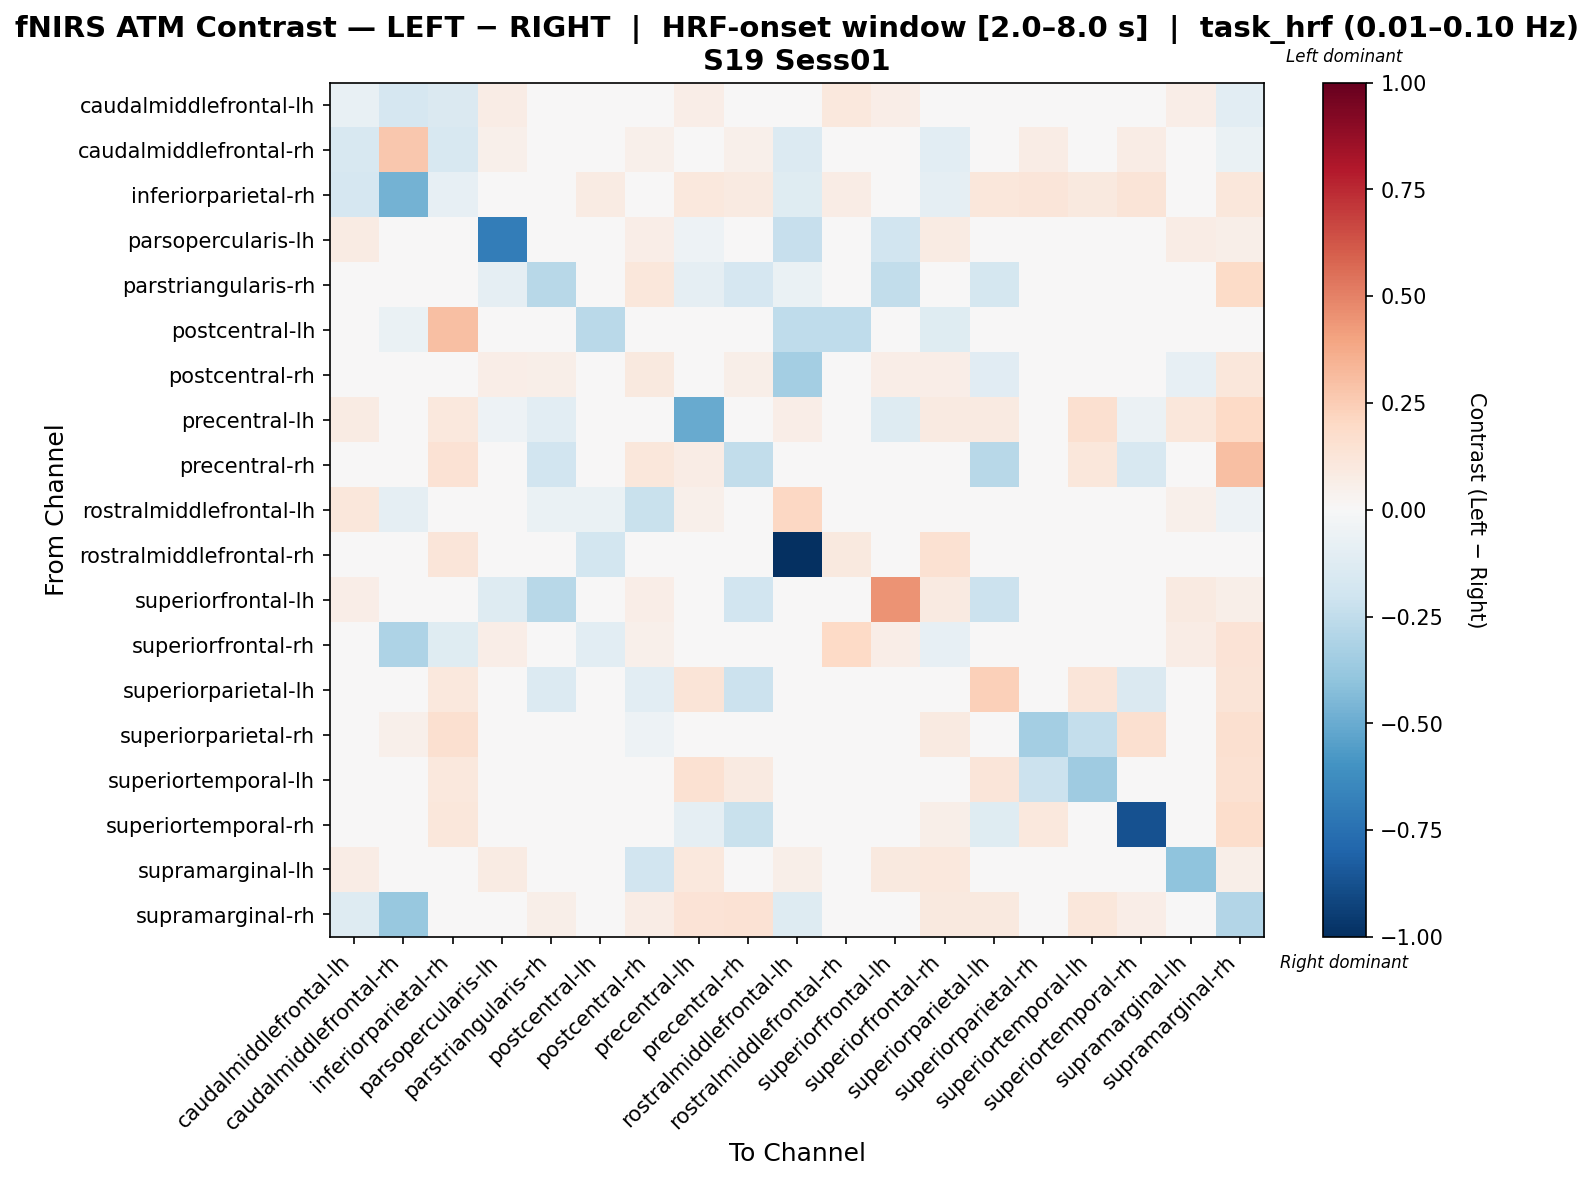

Source data for this figure (header and first rows):
, caudalmiddlefrontal-lh, caudalmiddlefrontal-rh, inferiorparietal-rh, parsopercularis-lh, parstriangularis-rh, postcentral-lh, postcentral-rh, precentral-lh, precentral-rh, rostralmiddlefrontal-lh, rostralmiddlefrontal-rh, superiorfrontal-lh, superiorfrontal-rh, superiorparietal-lh, superiorparietal-rh, superiortemporal-lh, superiortemporal-rh, supramarginal-lh, supramarginal-rh
caudalmiddlefrontal-lh, -0.07334, -0.1691, -0.145, 0.07581, 0.0, 0.0, 0.0379, 0.06317, 0.0, 0.04639, 0.1082, 0.06317, 0.03297, 0.0, 0.0, 0.0, 0.0, 0.06317, -0.1034
caudalmiddlefrontal-rh, -0.1631, 0.2697, -0.1596, 0.05336, 0.0, -0.02554, 0.05336, 0.01067, 0.05336, -0.1389, 0.0, 0.04269, -0.1088, 0.0, 0.07471, 0.0, 0.07471, 0.03202, -0.06866
inferiorparietal-rh, -0.1644, -0.4698, -0.08179, 0.0, 0.0, 0.07913, 0.0, 0.1043, 0.09043, -0.1219, 0.07652, 0.0, -0.08734, 0.1113, 0.1217, 0.09739, 0.1278, 0.0, 0.1166
parsopercularis-lh, 0.08361, 0.0152, 0.0, -0.6883, -0.02435, 0.0, 0.06461, -0.05333, 0.0228, -0.228, 0.0, -0.188, 0.08361, 0.0, 0.0, 0.0, 0.0, 0.07601, 0.05701
parstriangularis-rh, 0.0, 0.0, 0.0, -0.09166, -0.2745, 0.0, 0.1169, -0.08657, -0.1683, -0.06874, 0.0, -0.2495, 0.0, -0.1757, 0.0, 0.0, 0.02429, 0.0, 0.1948
postcentral-lh, 0.0, -0.0636, 0.2979, 0.0, -0.0159, -0.2694, 0.0, -0.01343, -0.0159, -0.2552, -0.2552, 0.0, -0.1247, -0.0159, 0.0, 0.0, -0.0159, 0.0, -0.0318
postcentral-rh, 0.04285, 0.01558, 0.0, 0.07012, 0.05843, 0.0, 0.09951, 0.01299, 0.06233, -0.3388, 0.0, 0.06622, 0.07012, -0.11, -0.04155, -0.04155, 0.0, -0.0831, 0.1169
precentral-lh, 0.07896, 0.0, 0.1077, -0.05062, -0.1016, 0.0, -0.03845, -0.5063, -0.02212, 0.06317, 0.0, -0.13, 0.09361, 0.09045, 0.0, 0.1575, -0.05993, 0.1158, 0.2018
precentral-rh, 0.0, 0.02361, 0.1408, 0.04132, -0.1899, 0.0, 0.1121, 0.07296, -0.2497, 0.0, 0.0, 0.005734, 0.04132, -0.2767, 0.0, 0.1126, -0.1639, 0.02951, 0.3002
rostralmiddlefrontal-lh, 0.1137, -0.08657, 0.01262, 0.03812, -0.06775, -0.06775, -0.2192, 0.05223, 0.0, 0.2099, -0.002435, -0.01552, 0.03341, 0.0, 0.0, 0.0, 0.0, 0.05223, -0.05292
rostralmiddlefrontal-rh, 0.03292, 0.0, 0.1207, 0.0, 0.0, -0.1821, 0.0, 0.0, 0.0, -1.0, 0.09577, 0.0, 0.1536, 0.0, 0.0, 0.0, 0.0, 0.0, 0.0
superiorfrontal-lh, 0.06386, 0.008515, 0.0, -0.1281, -0.281, 0.0, 0.06386, -0.03837, -0.188, 0.02259, 0.0, 0.4486, 0.09366, -0.2145, 0.0, 0.0, 0.0, 0.09366, 0.05535
superiorfrontal-rh, -0.03603, -0.3108, -0.1194, 0.06317, 0.0, -0.1087, 0.05114, 0.03372, 0.01805, -0.04506, 0.2026, 0.06618, -0.08442, -0.01812, 0.0361, 0.0, 0.0361, 0.0752, 0.1403
superiorparietal-lh, 0.0, 0.0, 0.1069, 0.0, -0.1362, 0.0, -0.1073, 0.1299, -0.212, -0.04869, 0.0, -0.02626, -0.04869, 0.2364, 0.0, 0.1222, -0.1461, 0.0, 0.1299
superiorparietal-rh, 0.0, 0.05347, 0.1604, 0.0, 0.0, 0.0, -0.05081, 0.0, 0.0, 0.0, 0.0, 0.0, 0.09166, 0.0, -0.3384, -0.2371, 0.1604, 0.0, 0.1604
superiortemporal-lh, 0.0, 0.0, 0.105, 0.0, 0.0, 0.0, -0.04869, 0.1488, 0.08754, 0.0, 0.0, 0.0, 0.0, 0.1226, -0.211, -0.3531, 0.0, 0.0, 0.1488
superiortemporal-rh, 0.0, 0.03924, 0.1121, 0.0, 0.02489, 0.0, 0.01121, -0.09349, -0.2208, 0.0, 0.0, 0.0, 0.06166, -0.1247, 0.1065, 0.0, -0.8695, 0.0, 0.1738
supramarginal-lh, 0.07126, 0.004751, 0.0, 0.08551, 0.0, 0.0, -0.1932, 0.1045, 0.01425, 0.05701, 0.0, 0.09501, 0.1093, 0.0, 0.0, 0.0, 0.0, -0.4054, 0.05701
supramarginal-rh, -0.1323, -0.3755, 0.01662, 0.03732, 0.06065, -0.03541, 0.07231, 0.1385, 0.1455, -0.1282, 0.0, 0.03499, 0.09734, 0.09884, 0.04899, 0.1105, 0.06998, 0.03266, -0.2928
